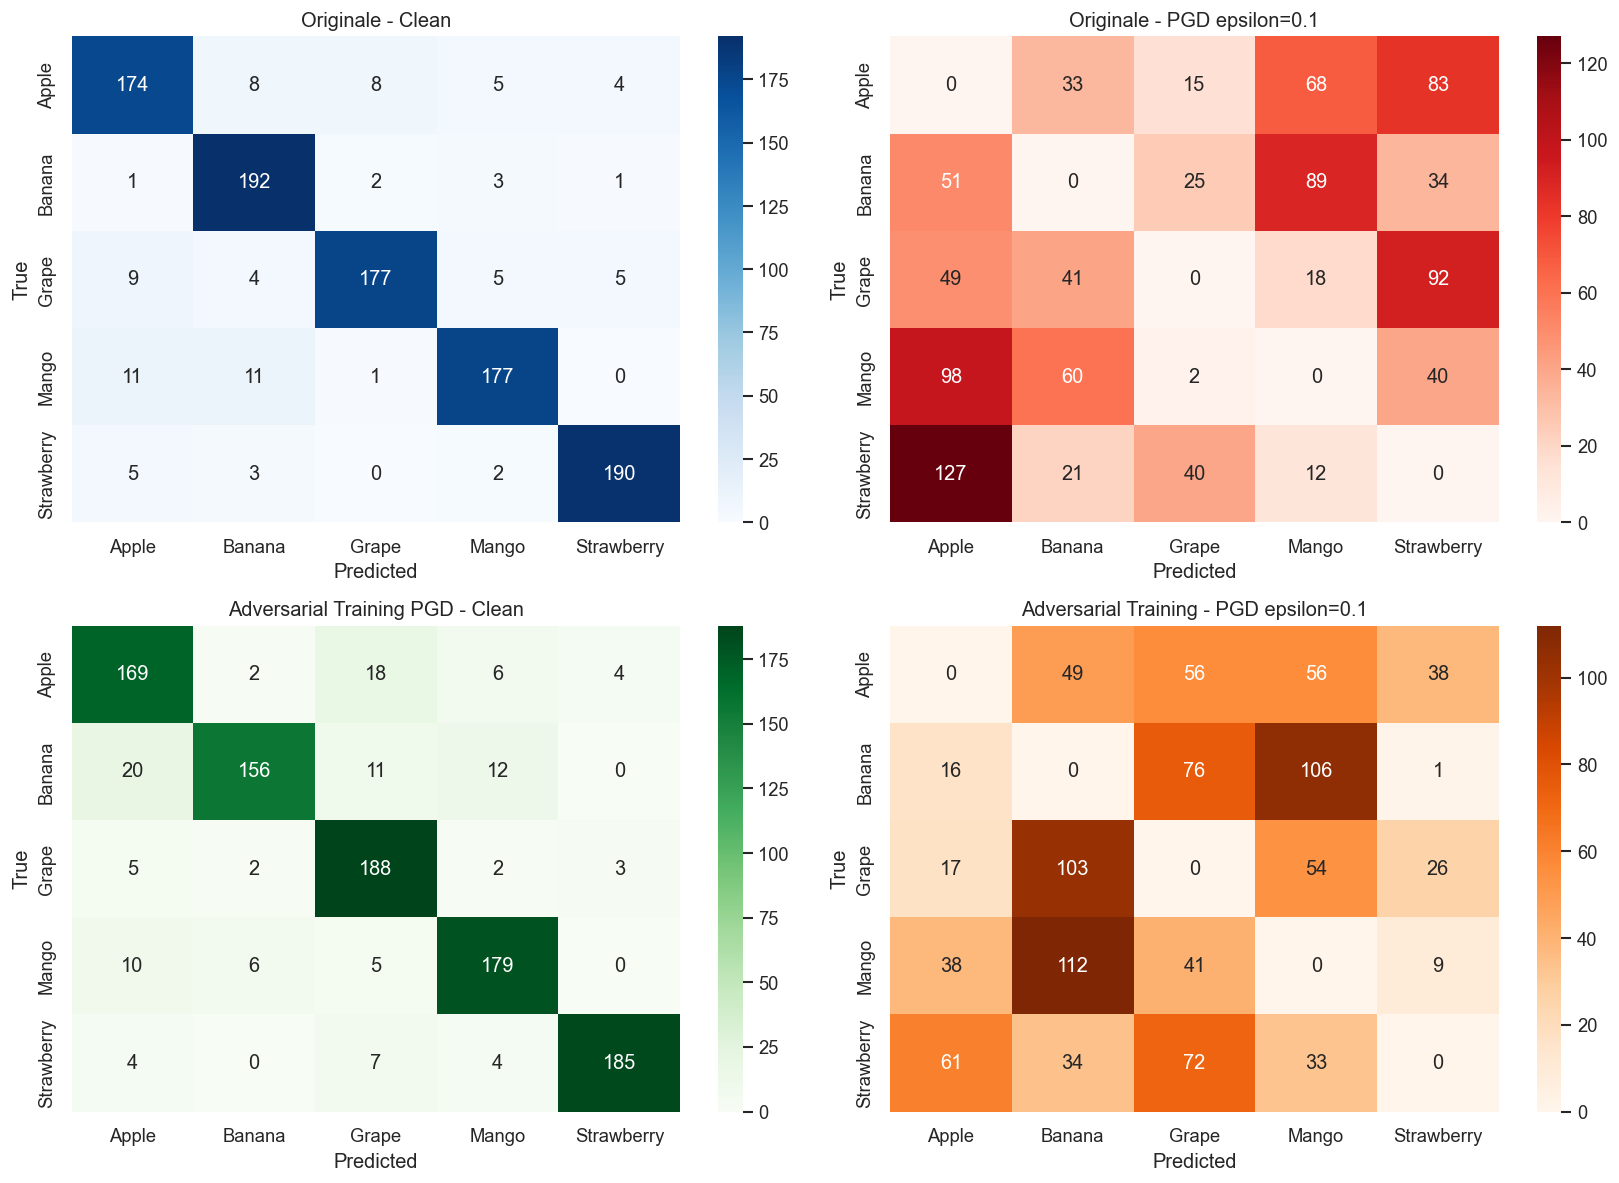

Data behind this chart, as committed beside it:
model, epsilon_attack, accuracy_clean, accuracy_adversarial, accuracy_drop, asr
Originale, 0.1, 0.9118, 0.0, 0.9118, 1.0
Adversarial Training PGD, 0.1, 0.8788, 0.0, 0.8788, 1.0
